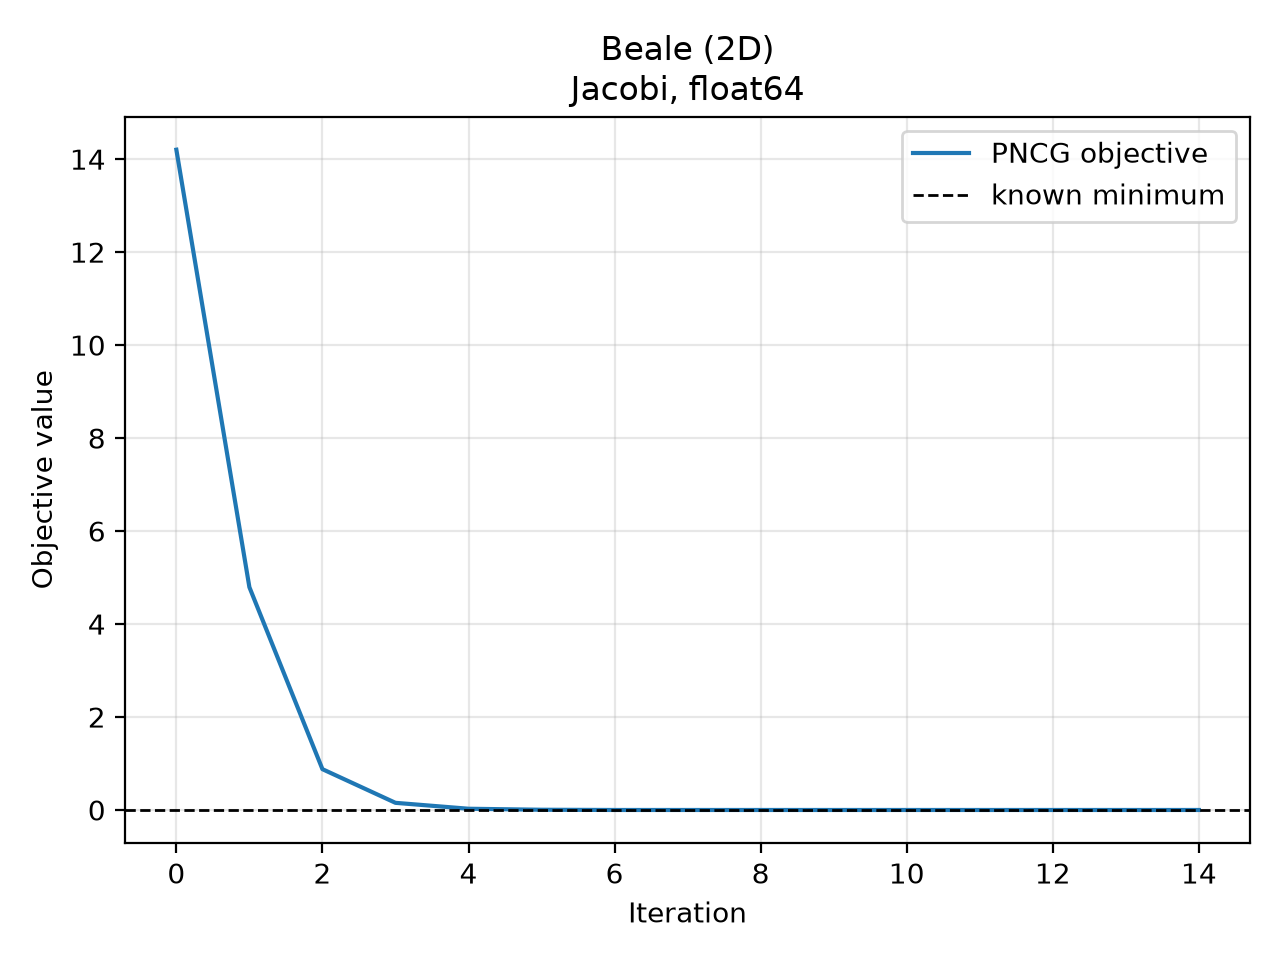

The data file committed next to this chart (first rows):
iteration, objective, objective_gap, gradient_norm
0.000000000000000000e+00, 1.420312500000000000e+01, 1.420312500000000000e+01, 2.775000000000000000e+01
1.000000000000000000e+00, 4.792523646815302740e+00, 4.792523646815302740e+00, 6.838506923254433545e+00
2.000000000000000000e+00, 8.778583747475613430e-01, 8.778583747475613430e-01, 2.687163416588570719e+00
3.000000000000000000e+00, 1.538207310502413550e-01, 1.538207310502413550e-01, 9.658828153957835783e-01
4.000000000000000000e+00, 2.669194276400285032e-02, 2.669194276400285032e-02, 8.406119176503774604e-01
5.000000000000000000e+00, 4.945892463936738329e-03, 4.945892463936738329e-03, 1.836103957412951460e-01
6.000000000000000000e+00, 1.911257269758498905e-05, 1.911257269758498905e-05, 1.808894672221007457e-02
7.000000000000000000e+00, 1.119436217416361133e-05, 1.119436217416361133e-05, 1.014110741457071446e-02
8.000000000000000000e+00, 8.746235855405588543e-06, 8.746235855405588543e-06, 2.012316203330943853e-02
9.000000000000000000e+00, 2.940791720071459515e-07, 2.940791720071459515e-07, 2.845343136293873067e-03
1.000000000000000000e+01, 2.652299537782445462e-09, 2.652299537782445462e-09, 3.494853003634646425e-04
1.100000000000000000e+01, 2.613007449122405903e-09, 2.613007449122405903e-09, 3.043827481294414405e-04
1.200000000000000000e+01, 1.888563265689705167e-09, 1.888563265689705167e-09, 4.113351763824650347e-05
1.300000000000000000e+01, 1.482787713989986582e-11, 1.482787713989986582e-11, 3.128741084436322342e-05
1.400000000000000000e+01, 6.570914882582656739e-12, 6.570914882582656739e-12, 4.736437548749295853e-06
